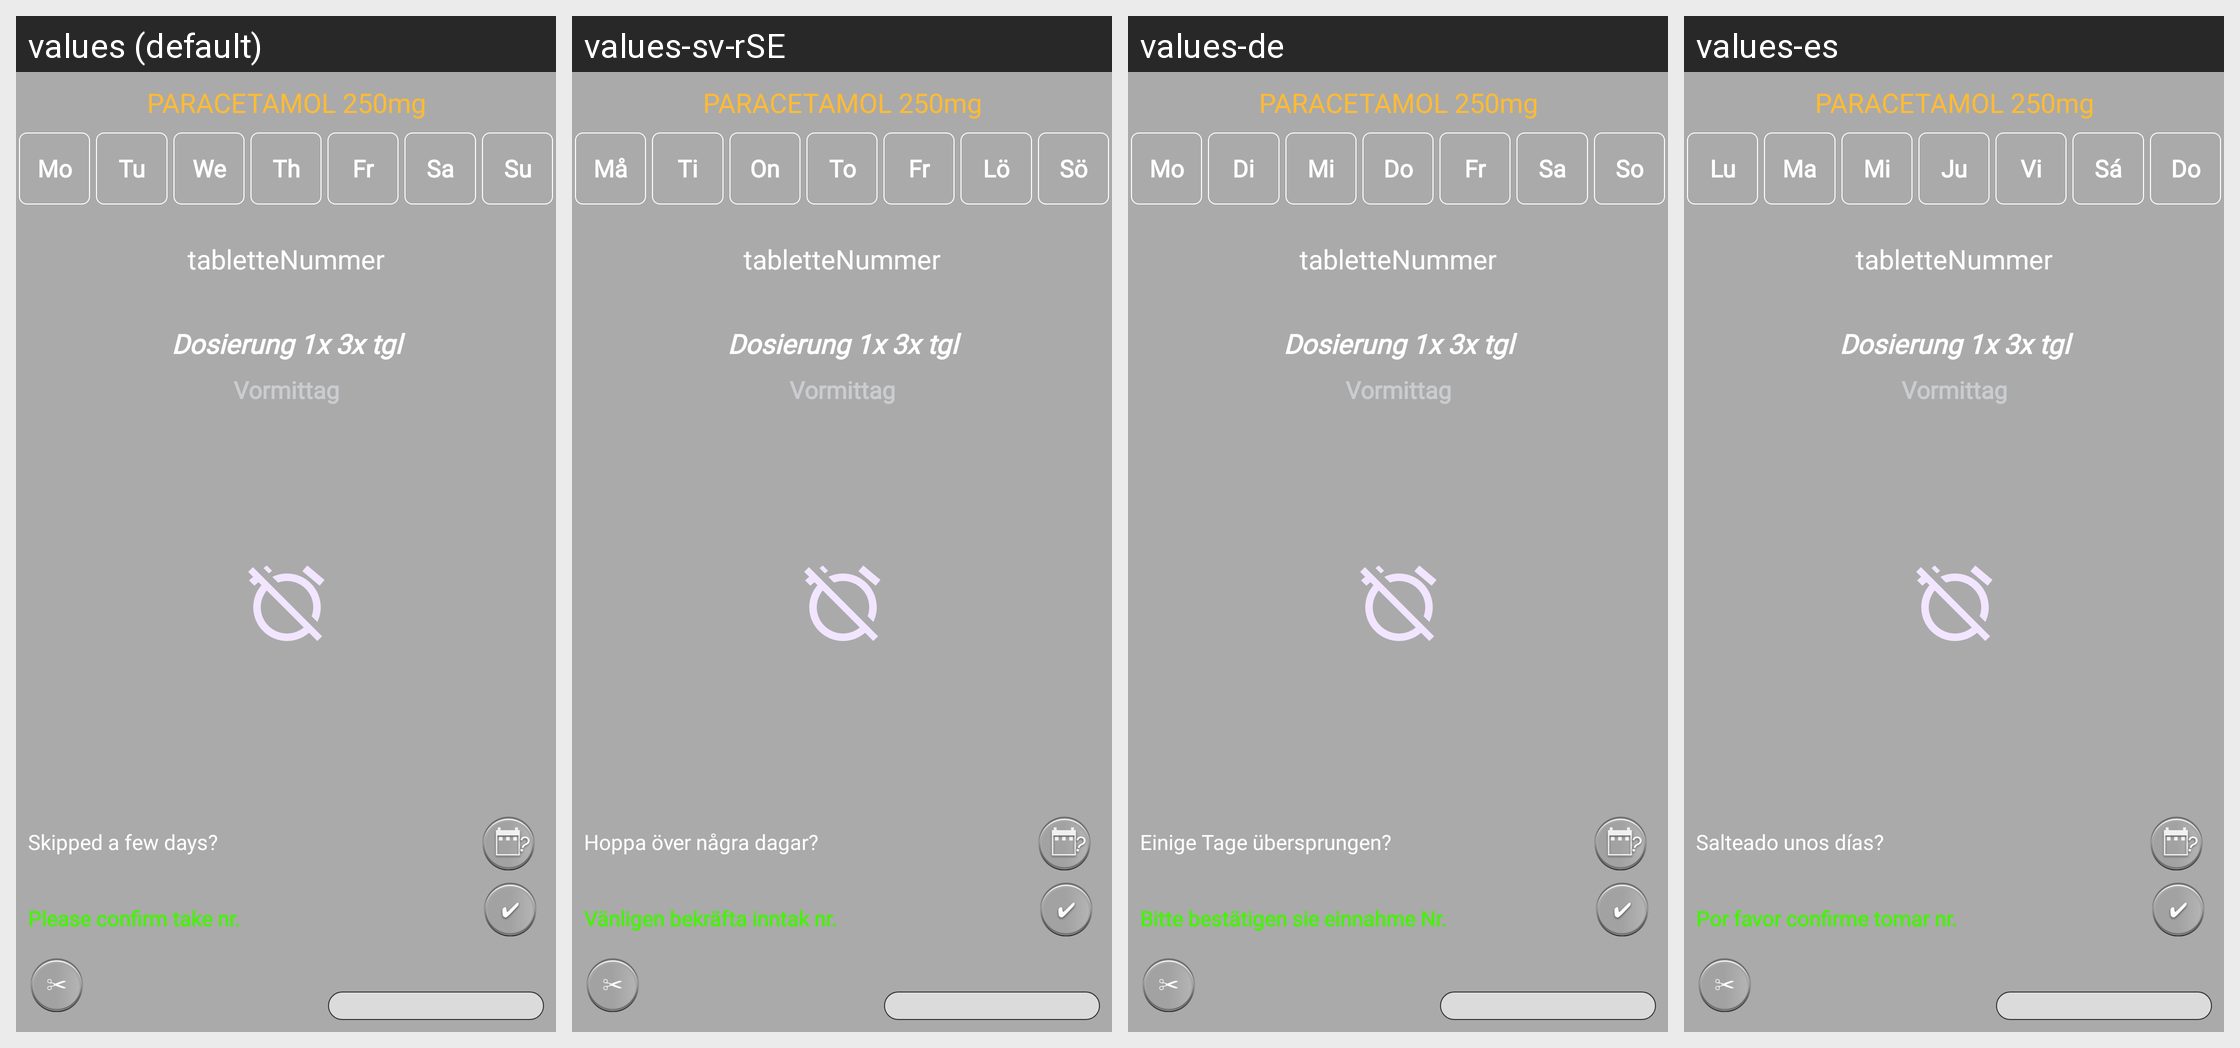

Locale-by-locale string values for the Android screen shown in this grid:
Android screen res/layout/activity_medikament_einnahme.xml rendered under 4 locales, left to right: values (default), values-sv-rSE, values-de, values-es. Device: Nexus 5 (rendered at 1080×1920; each locale shown at half size, 540×960, under a caption strip naming it); theme AppTheme.NoActionBar.
Other locales in the repository, not shown: values-fr, values-nb-rNO, values-nl-rNL.
Strings drawn on this screen, with the default value and each locale's value (text and hints the layout hard-codes, and strings that could not be matched under every locale, appear in the picture but are not listed):

man
  values: Mo
  values-sv-rSE: Må
  values-de: Mo
  values-es: Lu

son
  values: Su
  values-sv-rSE: Sö
  values-de: So
  values-es: Do

sam
  values: Sa
  values-sv-rSE: Lö
  values-de: Sa
  values-es: Sá

don
  values: Th
  values-sv-rSE: To
  values-de: Do
  values-es: Ju

fre
  values: Fr
  values-sv-rSE: Fr
  values-de: Fr
  values-es: Vi

die
  values: Tu
  values-sv-rSE: Ti
  values-de: Di
  values-es: Ma

mit
  values: We
  values-sv-rSE: On
  values-de: Mi
  values-es: Mi

calendarbutton
  values: Skipped a few days?
  values-sv-rSE: Hoppa över några dagar?
  values-de: Einige Tage übersprungen?
  values-es: Salteado unos días?

bestattigen1
  values: Please confirm take nr.
  values-sv-rSE: Vänligen bekräfta inntak nr.
  values-de: Bitte bestätigen sie einnahme Nr.
  values-es: Por favor confirme tomar nr.
